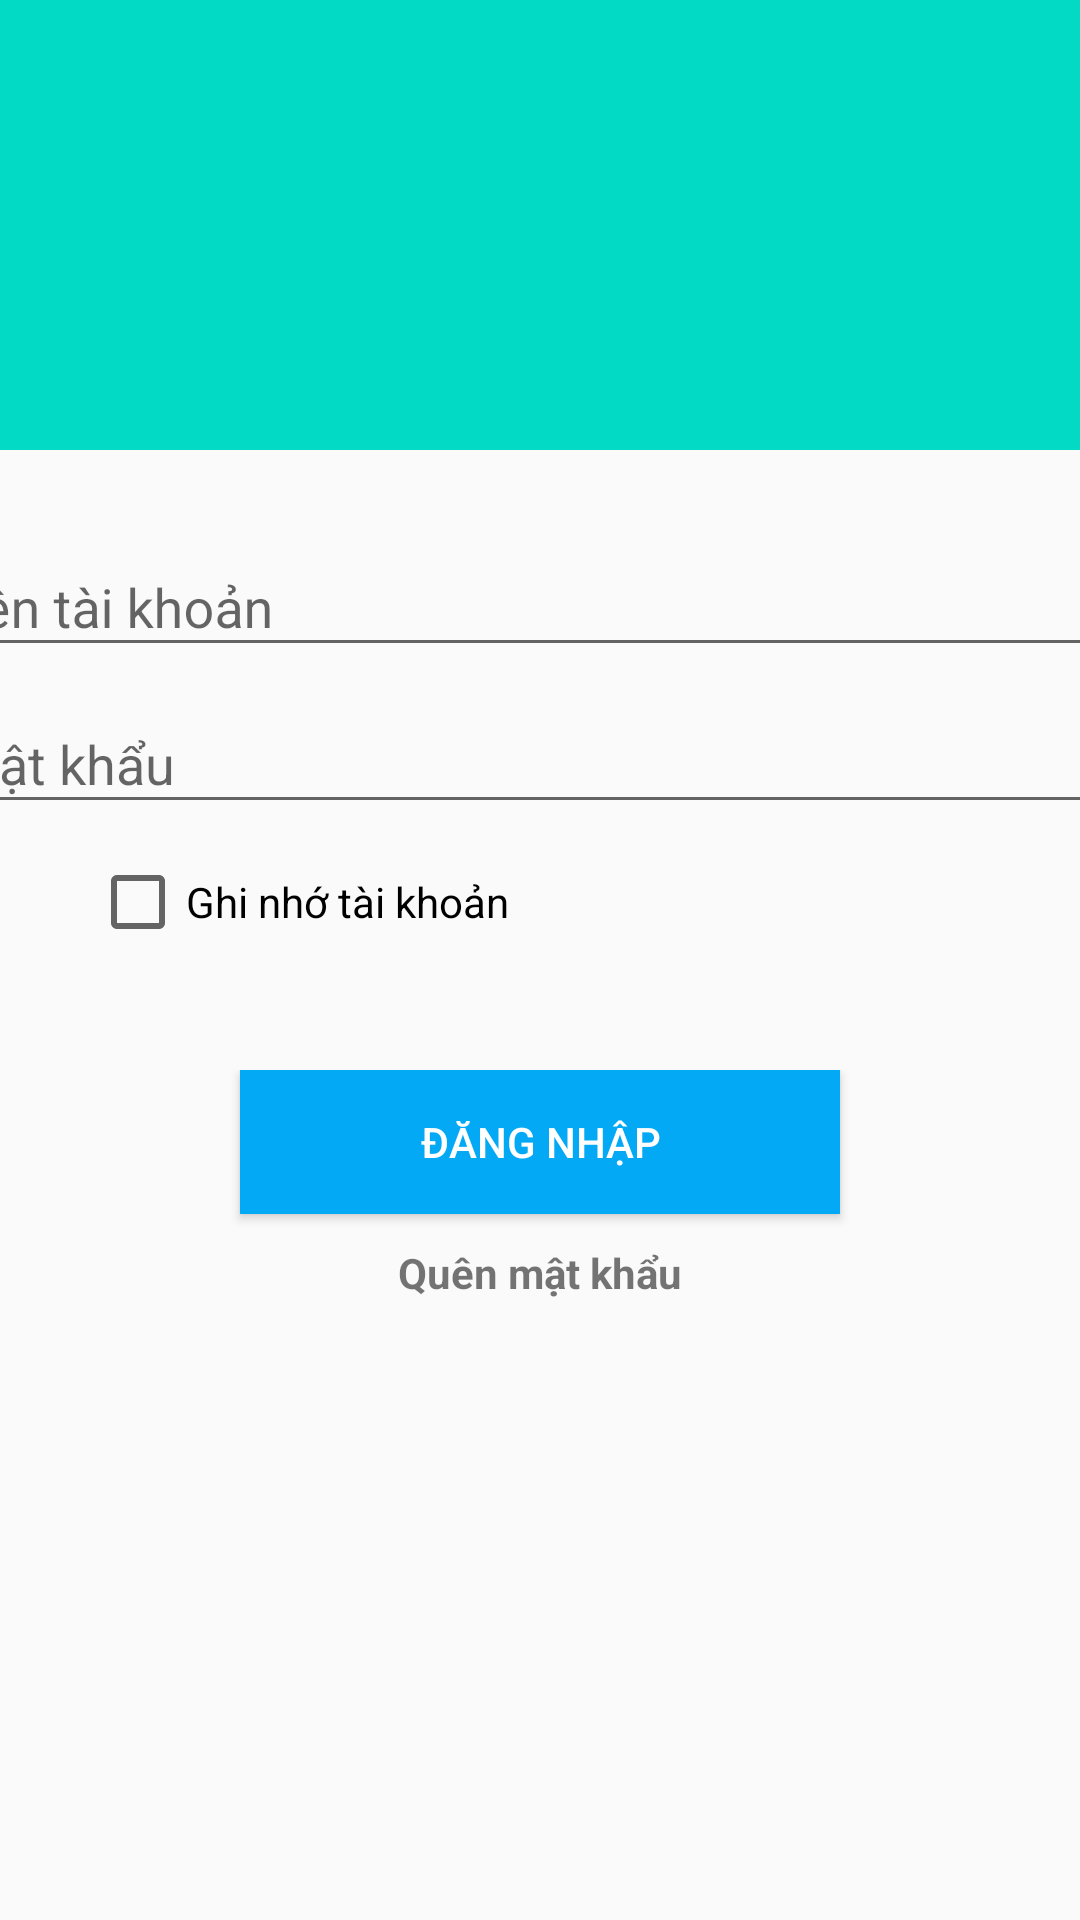

This screen was rendered from an Android layout file. Write that file and the resources it references.
<!-- AndroidManifest.xml: application theme Theme.QuanLy -->
<!-- res/layout/activity_login.xml -->
<?xml version="1.0" encoding="utf-8"?>
<LinearLayout xmlns:android="http://schemas.android.com/apk/res/android"
    xmlns:app="http://schemas.android.com/apk/res-auto"
    xmlns:tools="http://schemas.android.com/tools"
    android:layout_width="match_parent"
    android:layout_height="match_parent"
    android:orientation="vertical"
    tools:context=".LoginActivity">
    <ImageView
        android:layout_width="match_parent"
        android:layout_height="150dp"
        android:background="@color/teal_200"/>

    <com.google.android.material.textfield.TextInputLayout

        android:layout_marginTop="20dp"
        android:layout_gravity="center"
        android:layout_width="400dp"
        android:layout_height="wrap_content"
        android:hint="Tên tài khoản">

        <com.google.android.material.textfield.TextInputEditText
            android:layout_width="match_parent"
            android:layout_height="wrap_content"
            android:maxLines="1"
            android:maxLength="20"
            android:id="@+id/username"
            />

    </com.google.android.material.textfield.TextInputLayout>
    <com.google.android.material.textfield.TextInputLayout

        android:layout_gravity="center"
        android:layout_width="400dp"
        android:layout_height="wrap_content"
        android:hint="Mật khẩu">

        <com.google.android.material.textfield.TextInputEditText
            android:layout_width="match_parent"
            android:layout_height="wrap_content"
            android:maxLines="1"
            android:maxLength="25"
            android:id="@+id/password"
            />

    </com.google.android.material.textfield.TextInputLayout>
    <CheckBox
        android:layout_width="wrap_content"
        android:layout_marginTop="10dp"
        android:layout_height="wrap_content"
        android:text="Ghi nhớ tài khoản"
        android:layout_marginLeft="30dp"
        android:id="@+id/chkghinho"/>
    <LinearLayout
        android:layout_width="match_parent"
        android:layout_height="wrap_content"
        android:gravity="center"
        android:orientation="vertical"
        android:layout_marginTop="40dp"
        >
        <Button
            android:layout_width="200dp"
            android:layout_height="wrap_content"
            android:text="Đăng nhập"
            android:background="#03A9F4"
            android:textColor="@color/white"
            android:id="@+id/btnLogin"/>
        <TextView
            android:layout_width="match_parent"
            android:layout_height="wrap_content"
            android:text="Quên mật khẩu"
            android:textStyle="bold"
            android:layout_marginTop="10dp"
            android:gravity="center_horizontal"
            android:id="@+id/quenpass"/>
    </LinearLayout>
</LinearLayout>
<!-- resources referenced by this layout -->
<resources>
  <style name="Theme.QuanLy" parent="Theme.AppCompat.DayNight.NoActionBar">
          
          <item name="colorPrimary">@color/purple_500</item>
          <item name="colorPrimaryVariant">@color/purple_700</item>
          <item name="colorOnPrimary">@color/white</item>
          
          <item name="colorSecondary">@color/teal_200</item>
          <item name="colorSecondaryVariant">@color/teal_700</item>
          <item name="colorOnSecondary">@color/black</item>
          
          <item name="android:statusBarColor">?attr/colorPrimaryVariant</item>
          
      </style>
  <!-- not gathered from this repository: default colours our renderer supplied (Android Studio template values) -->
  <color name="purple_500">#FF6200EE</color>
  <color name="purple_700">#FF3700B3</color>
  <color name="teal_200">#FF03DAC5</color>
  <color name="teal_700">#FF018786</color>
  <color name="black">#FF000000</color>
  <color name="white">#FFFFFFFF</color>
</resources>
